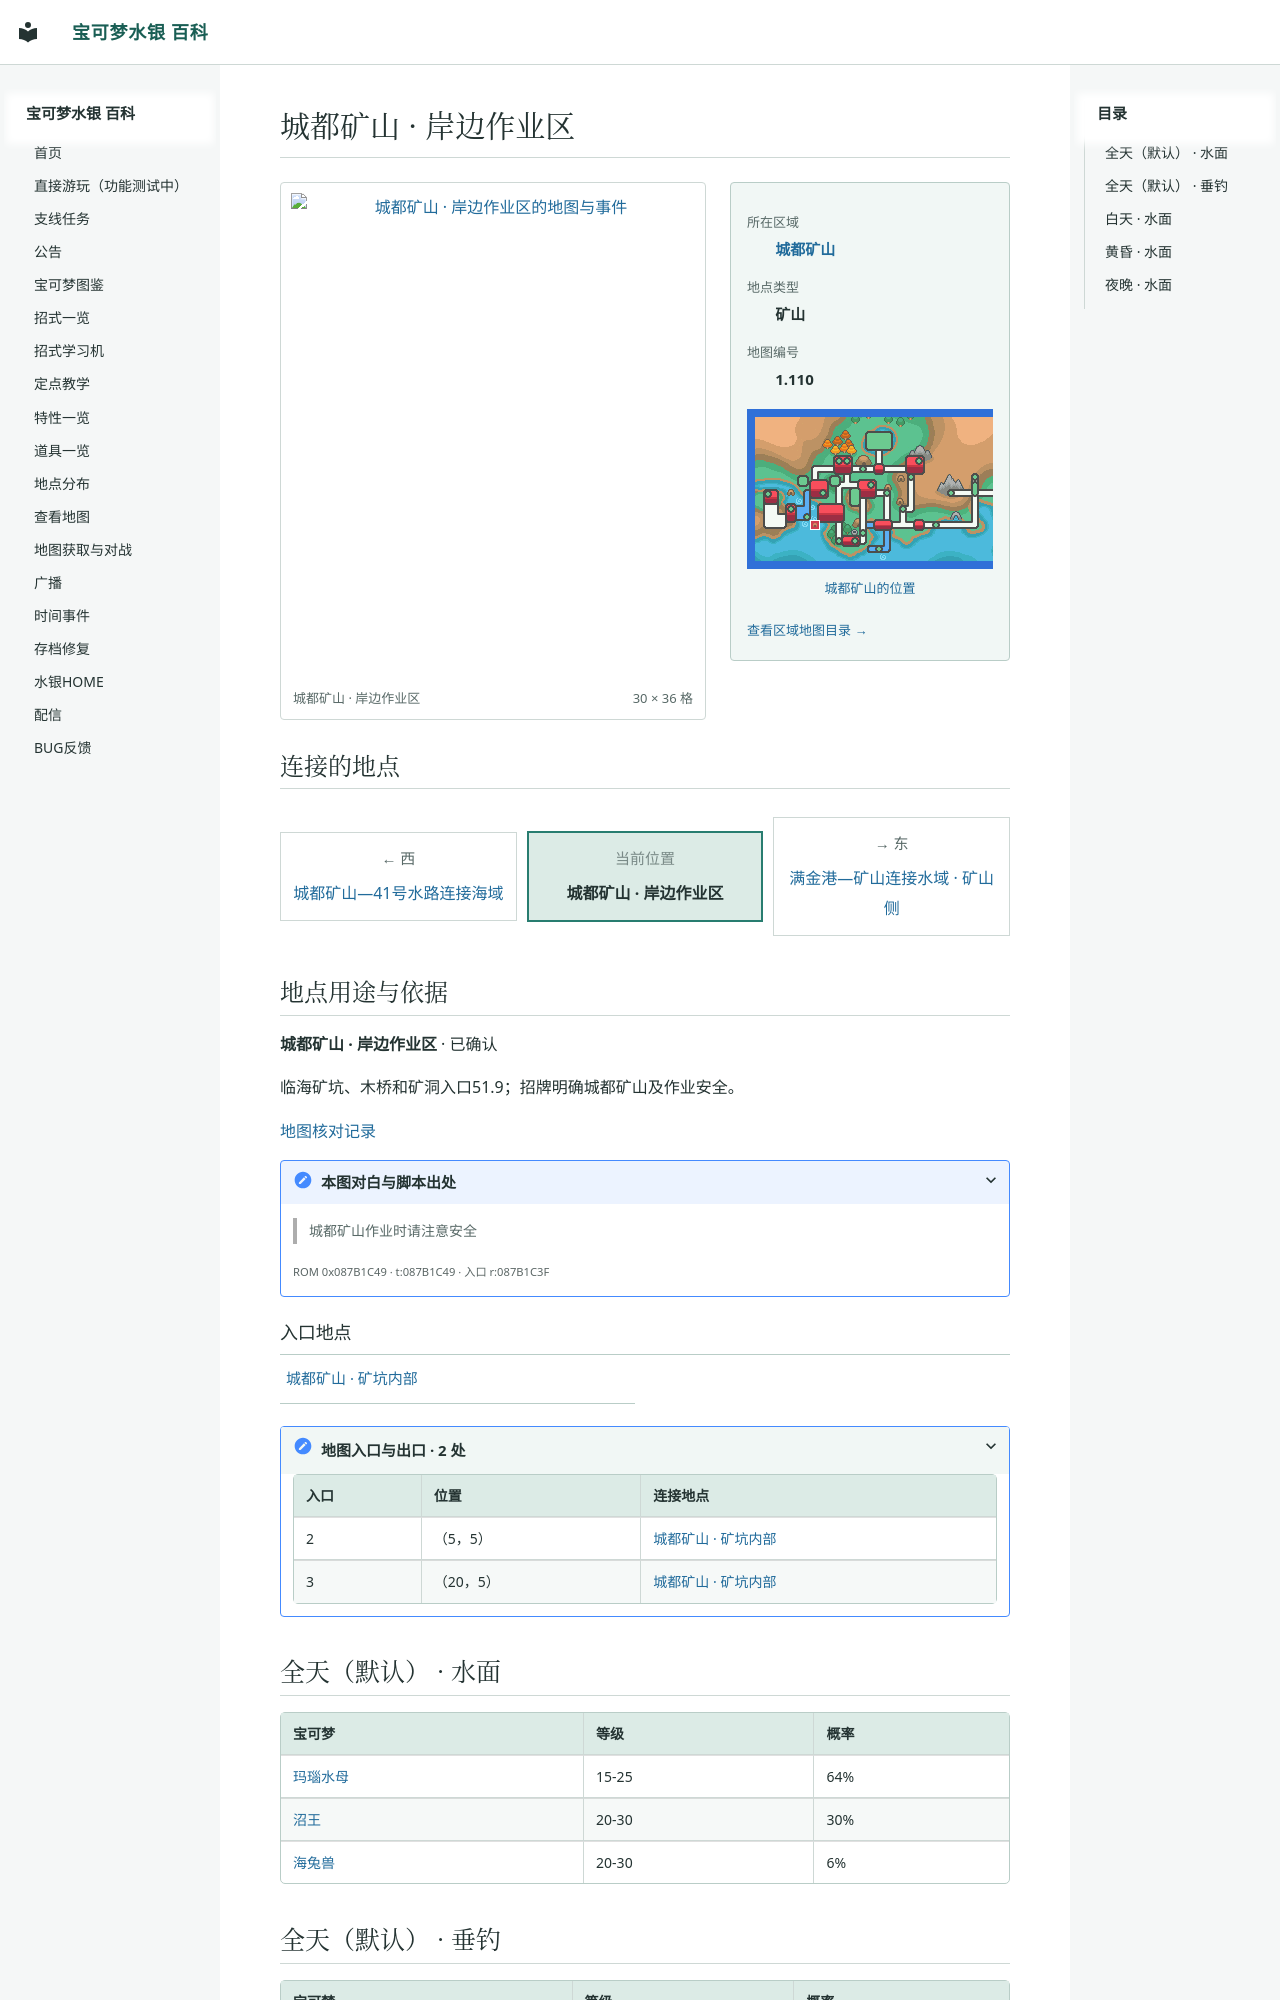

repository: Sum-Light/azoth-wiki · page: locations/map_1_110/index.html · generator: mkdocs

# 城都矿山 · 岸边作业区

<!-- location-atlas:start -->

<div class="loc-profile" data-location-map="1.110">
<div class="loc-profile-layout">
<div class="loc-main-map">
<a class="loc-image-link" href="../../locations/atlas/maps/map_1_110.png" target="_blank" rel="noopener">
<img src="../../locations/atlas/maps/map_1_110.png" alt="城都矿山 · 岸边作业区的地图与事件" loading="lazy" width="480" height="576"></a>
<div class="loc-map-caption"><span>城都矿山 · 岸边作业区</span><span>30 × 36 格</span></div>
</div>
<aside class="loc-facts">
<dl><dt>所在区域</dt><dd><a href="../atlas/?sec=214">城都矿山</a></dd><dt>地点类型</dt><dd>矿山</dd><dt>地图编号</dt><dd>1.110</dd></dl>
<a class="loc-world-preview" href="../atlas/?sec=214" aria-label="城都矿山在大地图上的位置">
<span class="loc-world-canvas"><img src="../worldmap.png" alt="世界地图" loading="lazy">
<span class="loc-world-mark" style="left:15.6103%;top:43.7125%;width:1.5629%;height:3.1250%"></span>
</span></a>
<a class="loc-world-label" href="../atlas/?sec=214">城都矿山的位置</a>
<a class="loc-atlas-return" href="../atlas/?sec=214">查看区域地图目录 &rarr;</a>
</aside>
</div>
<h2 id="map-connections">连接的地点</h2>
<nav class="loc-compass" aria-label="相邻地点：上北下南，左西右东">
<div class="loc-compass-current"><small>当前位置</small><strong>城都矿山 · 岸边作业区</strong></div>
<div class="loc-compass-west"><span class="loc-compass-direction">← 西</span><a href="../map_3_114/">城都矿山—41号水路连接海域</a></div>
<div class="loc-compass-east"><span class="loc-compass-direction">→ 东</span><a href="../map_3_113/">满金港—矿山连接水域 · 矿山侧</a></div>
</nav>
<section class="loc-identity" aria-labelledby="map-identity">
<h2 id="map-identity">地点用途与依据</h2>
<p><strong>城都矿山 · 岸边作业区</strong> · 已确认</p>
<p>临海矿坑、木桥和矿洞入口51.9；招牌明确城都矿山及作业安全。</p>
<a href="../map_review/">地图核对记录</a>
<details><summary>本图对白与脚本出处</summary>
<blockquote><p>城都矿山作业时请注意安全</p></blockquote>
<p><small>ROM 0x087B1C49 · t:087B1C49 · 入口 r:087B1C3F</small></p>
</details>
</section>
<h3>入口地点</h3>
<nav class="loc-neighbors" aria-label="出入口连接地点">
<div><a href="../map_51_9/">城都矿山 · 矿坑内部</a></div>
</nav>
<details class="loc-entrances"><summary>地图入口与出口 · 2 处</summary>
<div class="loc-table-scroll"><table><thead><tr><th>入口</th><th>位置</th><th>连接地点</th></tr></thead><tbody>
<tr><td>2</td><t
